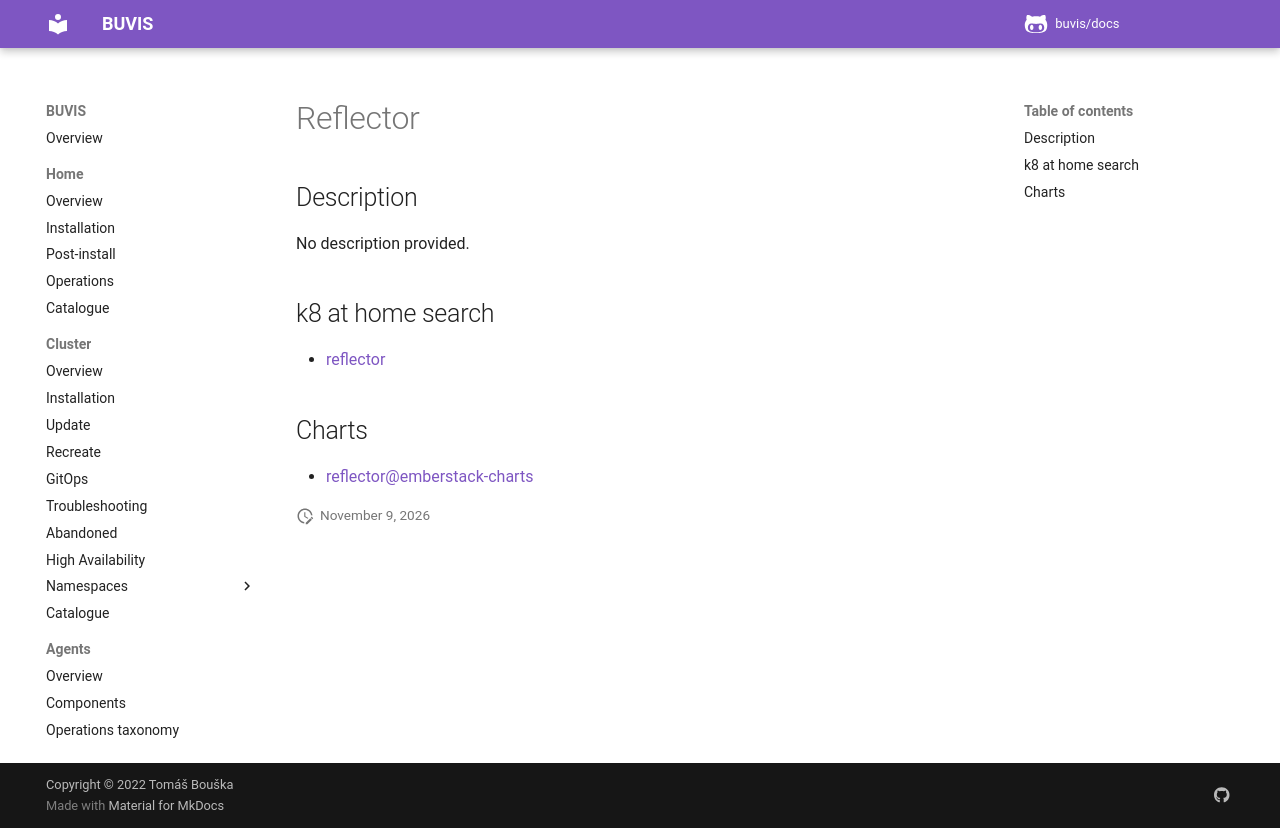

repository: buvis/docs · page: cluster/catalogue/reflector/index.html · generator: mkdocs

# Reflector

## Description

No description provided.

## k8 at home search

- [reflector](https://nanne.dev/k8s-at-home-search/#/reflector)

## Charts

- [reflector@emberstack-charts](https://emberstack.github.io/helm-charts/)
